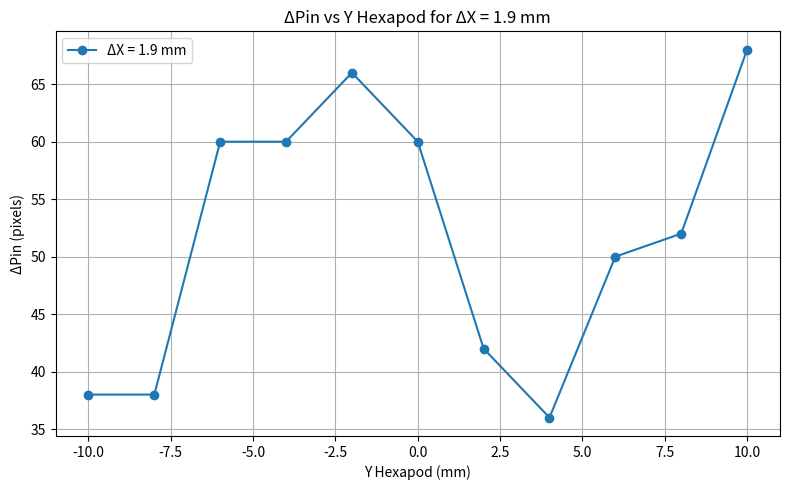

The script that saved this image:
import numpy as np
import matplotlib.pyplot as plt

# Data
Y_2mm = np.array([-10, 0, 2, 4, 6, 8, 10])
dPin_2mm = np.array([20, 22, 24, 14, 27, 31, 33])

Y_19mm = np.array([-10, -8, -6, -4, -2, 0, 2, 4, 6, 8, 10])
dPin_19mm = np.array([19, 19, 30, 30, 33, 30, 21, 18, 25, 26, 34])

# Multiply dPin values by 2 (binning correction)
dPin_2mm = dPin_2mm * 2
dPin_19mm = dPin_19mm * 2

plt.figure(figsize=(8, 5))

# Plot for ΔX = 2 mm (commented out)
# plt.plot(Y_2mm, dPin_2mm, marker='o', linestyle='-', label='ΔX = 2 mm (doubled)')

# Plot for ΔX = 1.9 mm
plt.plot(Y_19mm, dPin_19mm, marker='o', linestyle='-', label='ΔX = 1.9 mm')

plt.xlabel('Y Hexapod (mm)')
plt.ylabel('ΔPin (pixels)')
plt.title('ΔPin vs Y Hexapod for ΔX = 1.9 mm')
plt.grid(True)
plt.legend()
plt.tight_layout()
plt.show()

